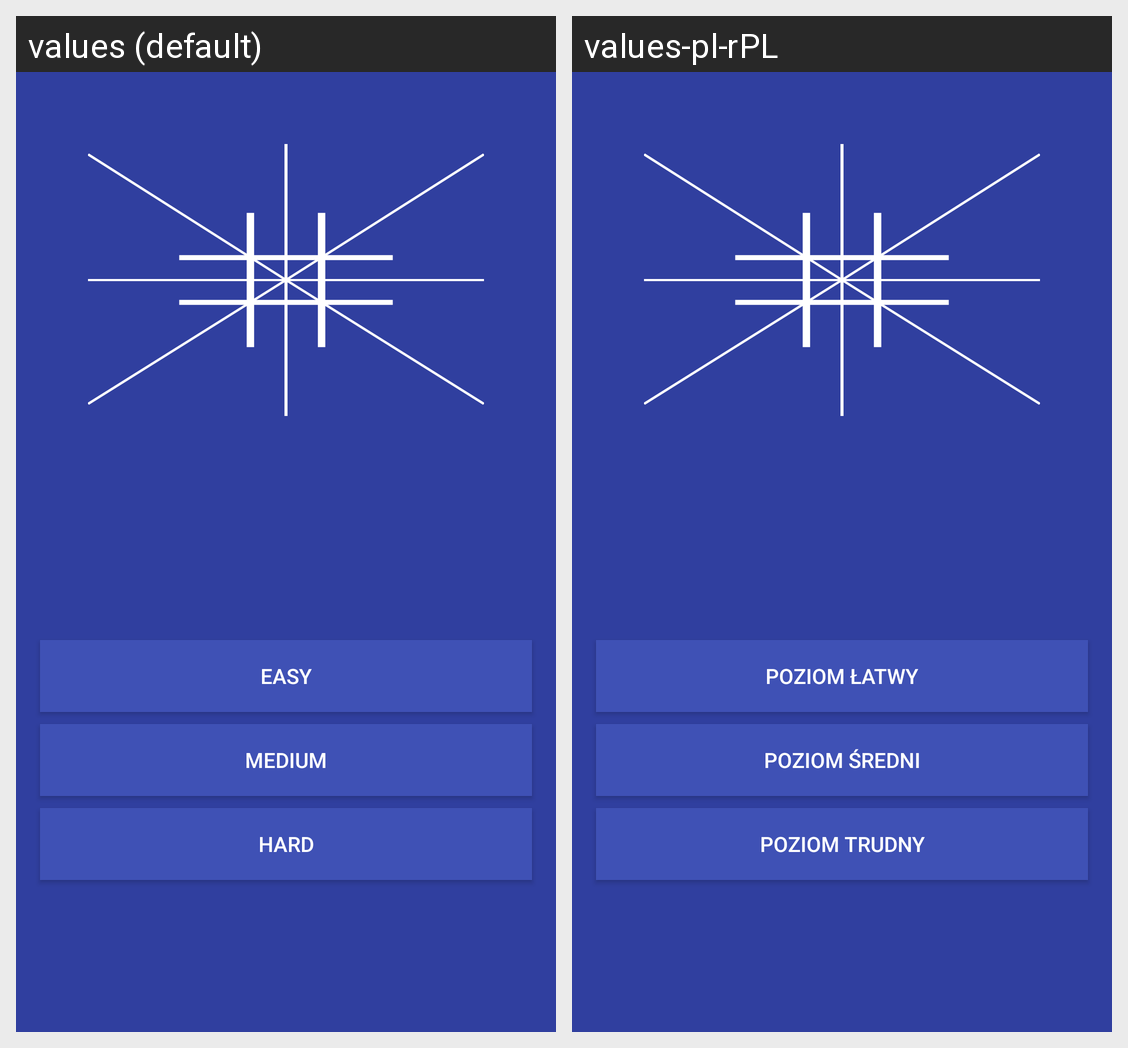

Strings drawn on this Android screen and how each of the app's shown locales translates them:
Android screen res/layout/activity_single_player_menu.xml rendered under 2 locales, left to right: values (default), values-pl-rPL. Device: Nexus 5 (rendered at 1080×1920; each locale shown at half size, 540×960, under a caption strip naming it); theme AppTheme.
Strings drawn on this screen, with the default value and each locale's value (text and hints the layout hard-codes, and strings that could not be matched under every locale, appear in the picture but are not listed):

string_single_player_menu_easy
  values: Easy
  values-pl-rPL: Poziom Łatwy

string_single_player_menu_medim
  values: Medium
  values-pl-rPL: Poziom Średni

string_single_player_menu_hard
  values: Hard
  values-pl-rPL: Poziom Trudny
